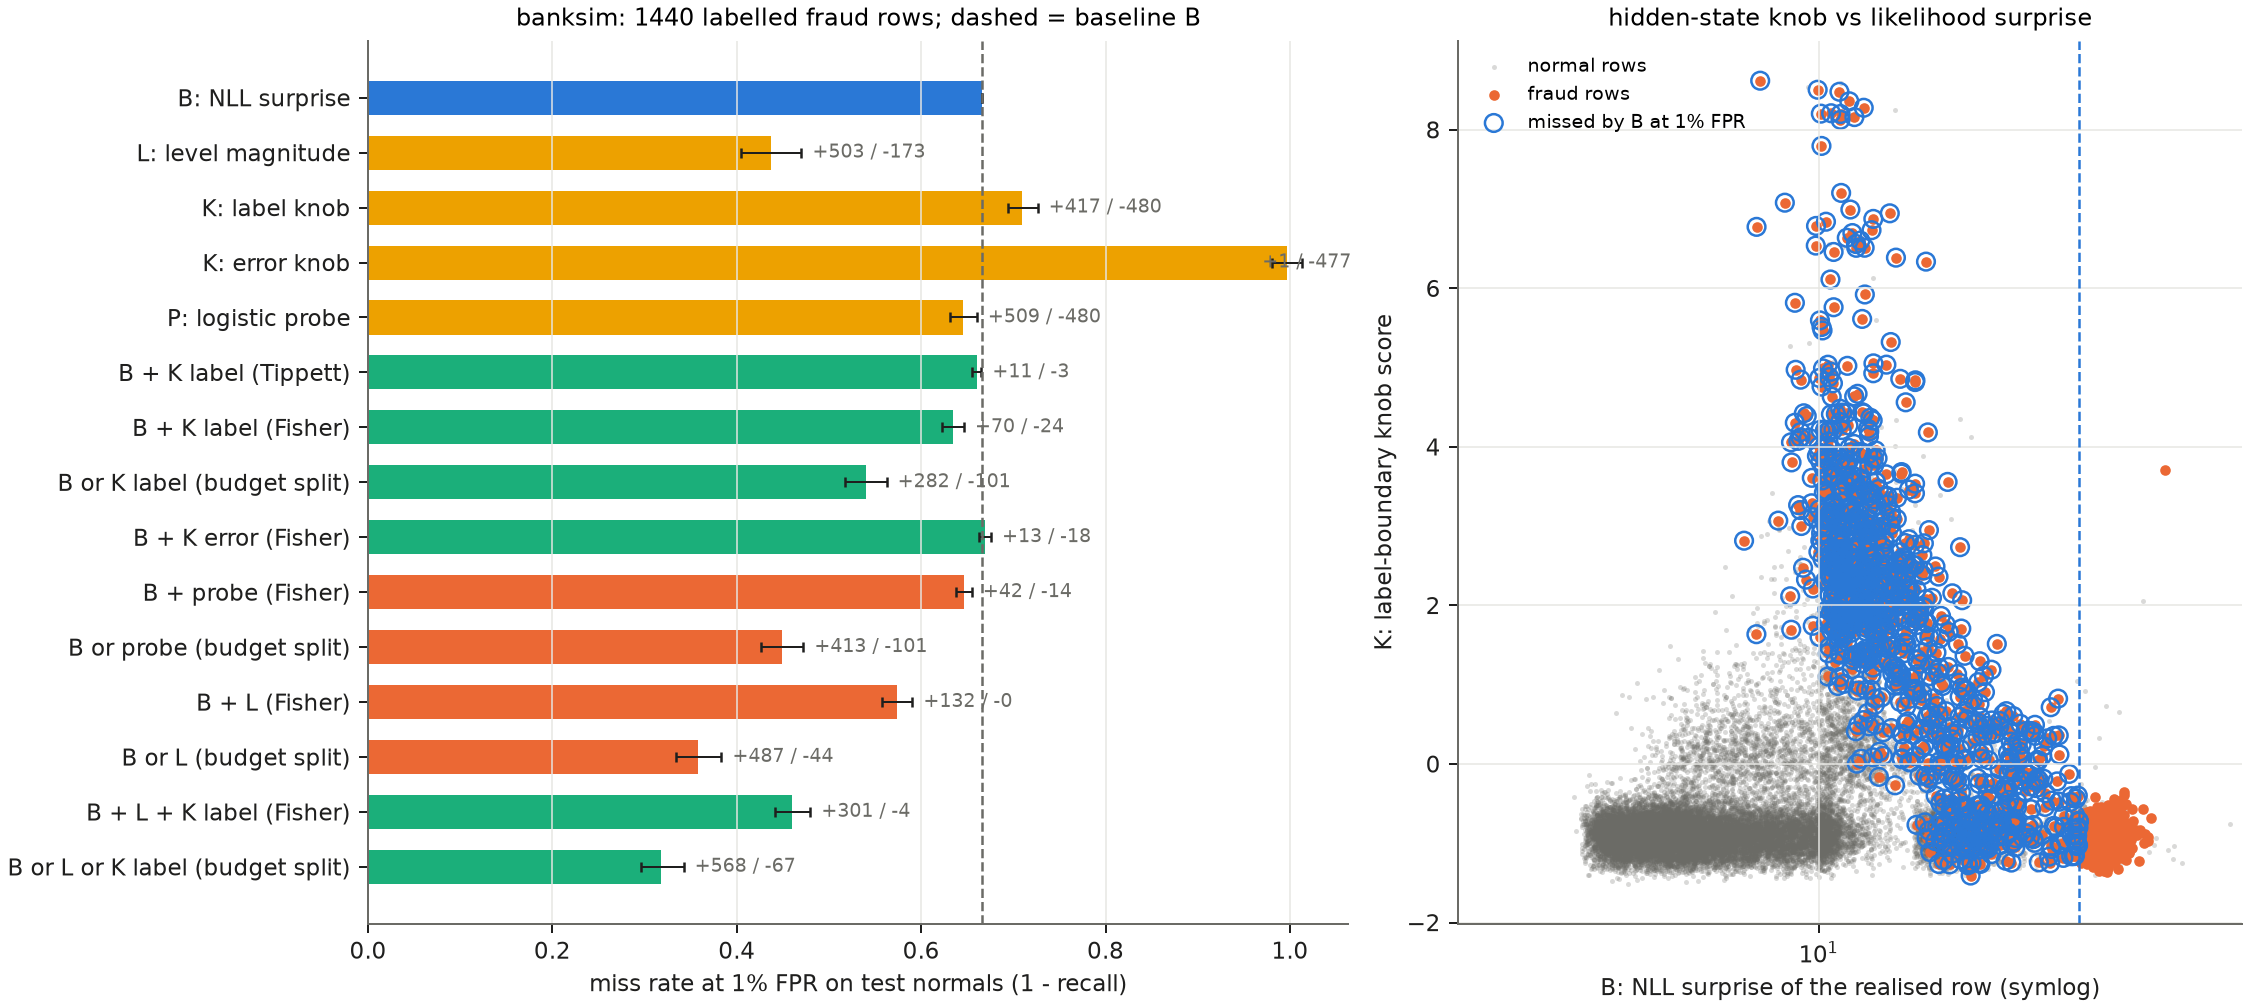

The data file committed next to this chart (first rows):
arm, ap, auroc, fpr, recall_1pct_fpr, miss_rate_1pct_fpr, recall_subtle_relative, recall_subtle_intrinsic, recall_obvious_intrinsic, deploy_alarm_rate, deploy_recall, deploy_recall_subtle_intrinsic, recall_diff_vs_B, ci_low, ci_high, units, pumps_gained_vs_B, pumps_lost_vs_B, p_mcnemar
B_nll_surprise, 0.4624, 0.9194, 0.01003, 0.334, 0.666, 0.0, 0.2813, 0.382, 0.1043, 0.5646, 0.5714, 0.0, 0.0, 0.0, 50, 0, 0, 1.0
L_level_magnitude, 0.8171, 0.984, 0.009608, 0.5632, 0.4368, 0.5245, 0.08309, 1.0, 0.0169, 0.6222, 0.207, 0.2292, 0.1958, 0.2608, 50, 503, 173, 3.203264847483974e-38
K_error_knob, 0.03697, 0.2674, 0.01003, 0.003472, 0.9965, 0.001043, 0.002915, 0.003979, 0.004004, 0.001389, 0.002915, -0.3306, -0.3469, -0.3142, 50, 1, 477, 1.2275171873186628e-141
K_label_knob, 0.3706, 0.7349, 0.01003, 0.2903, 0.7097, 0.4348, 0.2741, 0.305, 0.008513, 0.2722, 0.2536, -0.04375, -0.06042, -0.02778, 50, 417, 480, 0.03838
P_label_logistic, 0.4238, 0.7382, 0.01003, 0.3542, 0.6458, 0.5308, 0.3251, 0.3806, 0.008555, 0.3396, 0.312, 0.02014, 0.005594, 0.03472, 50, 509, 480, 0.3733
P_label_cnn, 0.4082, 0.733, 0.01003, 0.3521, 0.6479, 0.5276, 0.3294, 0.3727, 0.009398, 0.3417, 0.3178, 0.01806, 0.004123, 0.03287, 50, 506, 480, 0.426
B+K_label [tippett], 0.5457, 0.9545, 0.01003, 0.3396, 0.6604, 0.01147, 0.2857, 0.3886, 0.0968, 0.8139, 0.8032, 0.005556, 0.0006944, 0.01049, 50, 11, 3, 0.05737
B+K_label [fisher], 0.6323, 0.976, 0.01003, 0.366, 0.634, 0.07299, 0.312, 0.4151, 0.0378, 0.809, 0.7507, 0.03194, 0.01958, 0.04345, 50, 70, 24, 2.2027598315502487e-06
B+K_error [tippett], 0.4502, 0.9045, 0.01003, 0.334, 0.666, 0.0, 0.2813, 0.382, 0.1008, 0.5542, 0.5598, 0.0, 0.0, 0.0, 50, 0, 0, 1.0
B+K_error [fisher], 0.3996, 0.8703, 0.01003, 0.3306, 0.6694, 0.01356, 0.2741, 0.382, 0.07324, 0.4924, 0.4913, -0.003472, -0.00979, 0.003448, 50, 13, 18, 0.4731
B+P_logistic [tippett], 0.5688, 0.9615, 0.01003, 0.334, 0.666, 0.0, 0.2813, 0.382, 0.1037, 0.8792, 0.8615, 0.0, 0.0, 0.0, 50, 0, 0, 1.0
B+P_logistic [fisher], 0.6609, 0.9802, 0.01003, 0.3535, 0.6465, 0.0438, 0.2843, 0.4164, 0.03717, 0.9007, 0.8309, 0.01944, 0.01103, 0.02798, 50, 42, 14, 0.0002344
B+P_cnn [tippett], 0.57, 0.9621, 0.01003, 0.334, 0.666, 0.0, 0.2813, 0.382, 0.1008, 0.8882, 0.8732, 0.0, 0.0, 0.0, 50, 0, 0, 1.0
B+P_cnn [fisher], 0.6517, 0.9791, 0.01003, 0.3465, 0.6535, 0.0365, 0.2843, 0.4032, 0.03928, 0.8847, 0.8207, 0.0125, 0.004138, 0.02138, 50, 35, 17, 0.01753
L+K_label [tippett], 0.7661, 0.9809, 0.01003, 0.5243, 0.4757, 0.5777, 0.2741, 0.752, 0.008555, 0.5083, 0.2536, 0.1903, 0.1655, 0.2139, 50, 554, 280, 1.4271191823056217e-21
L+K_label [fisher], 0.7069, 0.9642, 0.01003, 0.5354, 0.4646, 0.6861, 0.3805, 0.6764, 0.008049, 0.509, 0.3513, 0.2014, 0.1785, 0.2239, 50, 658, 368, 1.0550743878765842e-19
B+L [tippett], 0.6099, 0.9523, 0.01003, 0.4132, 0.5868, 0.1189, 0.2813, 0.5332, 0.1043, 0.7236, 0.5714, 0.07917, 0.06294, 0.09514, 50, 114, 0, 9.62964972193618e-35
B+L [fisher], 0.6286, 0.9507, 0.01003, 0.4257, 0.5743, 0.1376, 0.2901, 0.5491, 0.1044, 0.7167, 0.586, 0.09167, 0.07552, 0.109, 50, 132, 0, 3.6734198463196485e-40
B+L+K_label [tippett], 0.654, 0.9649, 0.01003, 0.4174, 0.5826, 0.1283, 0.2857, 0.5371, 0.0968, 0.8674, 0.8032, 0.08333, 0.06759, 0.09933, 50, 123, 3, 7.84059433975869e-33
B+L+K_label [fisher], 0.7922, 0.9842, 0.01003, 0.5403, 0.4597, 0.3139, 0.3294, 0.7321, 0.04366, 0.9042, 0.8338, 0.2062, 0.1862, 0.225, 50, 301, 4, 1.0991681362098553e-83
B+K_label [or@a/2], , , 0.01003, 0.4597, 0.5403, 0.2941, 0.4038, 0.5106, 0.01003, 0.4597, 0.4038, 0.1257, 0.1034, 0.149, 50, 282, 101, 6.603448356671798e-21
B+K_error [or@a/2], , , 0.01003, 0.2646, 0.7354, 0.001043, 0.2143, 0.3103, 0.01003, 0.2646, 0.2143, -0.06944, -0.08252, -0.05694, 50, 1, 101, 4.062633661888211e-29
B+P_logistic [or@a/2], , , 0.01003, 0.5507, 0.4493, 0.4307, 0.4708, 0.6233, 0.01003, 0.5507, 0.4708, 0.2167, 0.1938, 0.24, 50, 413, 101, 8.90456966718443e-46
B+P_cnn [or@a/2], , , 0.01003, 0.541, 0.459, 0.4161, 0.4679, 0.6074, 0.01003, 0.541, 0.4679, 0.2069, 0.183, 0.2313, 50, 399, 101, 6.600022318398446e-43
L+K_label [or@a/2], , , 0.009903, 0.6354, 0.3646, 0.6423, 0.2347, 1.0, 0.009903, 0.6354, 0.2347, 0.3014, 0.2745, 0.3289, 50, 616, 182, 6.931448877442659e-56
B+L [or@a/2], , , 0.009566, 0.6417, 0.3583, 0.5078, 0.2478, 1.0, 0.009566, 0.6417, 0.2478, 0.3076, 0.2826, 0.3324, 50, 487, 44, 1.509527271564885e-95
B+L+K_label [or@a/3], , , 0.009187, 0.6819, 0.3181, 0.5923, 0.3324, 1.0, 0.009187, 0.6819, 0.3324, 0.3479, 0.3236, 0.3703, 50, 568, 67, 7.198644929689011e-100
